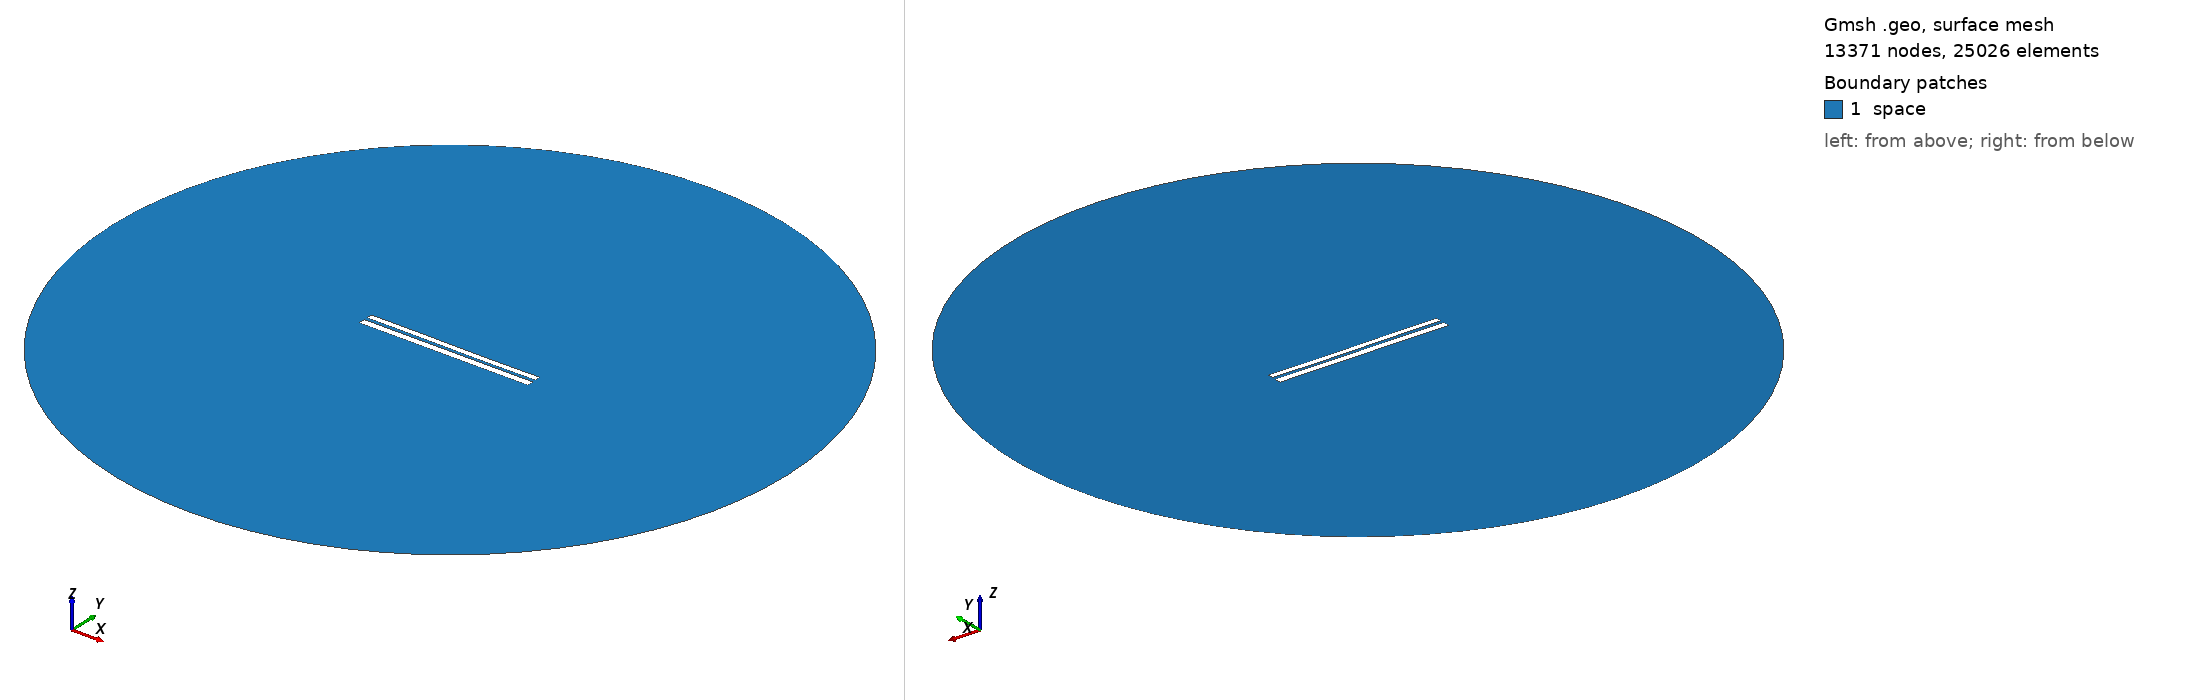

Gmsh geometry script, surface-meshed: 13371 nodes, 25026 surface elements. Boundary patches (legend numbers): 1 space. Left view from above one corner, right view from below the opposite corner. Legend entries are the model's physical surfaces. The drawing asked Gmsh for element sizes between 1% and 20% of the model's largest extent; the script's own settings can give other sizes.

=== 6918.geo (drawn) ===
//---------------------------------------
// Geometry kernel
//---------------------------------------

SetFactory("OpenCASCADE");



//---------------------------------------
// Parameters of the geometry
//---------------------------------------

// Overetch of the upper plate
overetch = 0.25;

// Distance between the plates
distance = 1.75;

// Discretization over the x axis (for the deformation)
nx = 50; 

// Length of the plate
L = 100 - overetch; 

// Number of modes
n = 4; 

// 1st mode coefficient
coeff(1) = -0.15;
beta(1) = 0.596864 * 3.1415926535 / L;

// 2nd mode coefficient
coeff(2) = -0.075;
beta(2) = 1.49418 * 3.1415926535 / L;

// 3rd mode coefficient
coeff(3) = 0.07499999999999998;
beta(3) = 2.50025 * 3.1415926535 / L;

// 4th mode coefficient
coeff(4) = 0.0;
beta(4) = 3.49999 * 3.1415926535 / L;



//---------------------------------------
// Upper plate (deformed rectangle)
//---------------------------------------

// Coordiantes of the upper plate
xmin = -50;
xmax = 50 - overetch;

// Height of the upper plate
yheight = 4 - 2 * overetch;

// Indexes of the points
UpperID[] = {};
LowerID[] = {};
LeftID[] = {};
RightID[] = {};

// Point index
p = 1;

// Horizontal edges
For i In {1:nx}
    x = xmin + (i-1)*(xmax - xmin)/(nx-1);

    y_bottom = distance / 2 + overetch;
    For j In {1:n}
        C = (Cosh(beta(j)*L) + Cos(beta(j)*L)) / (Sinh(beta(j)*L) + Sin(beta(j)*L));
        y_bottom  = y_bottom + coeff(j) * (Cosh(beta(j)*(x+50)) - Cos(beta(j)*(x+50)) - C * (Sinh(beta(j)*(x+50)) - Sin(beta(j)*(x+50))));
    EndFor

    y_top = y_bottom + yheight;

    Point(p) = {x, y_top, 0, 1.0};
    UpperID[i] = p;
    p = p + 1;

    Point(p) = {x, y_bottom, 0, 1.0};
    LowerID[i] = p;
    p = p + 1;
EndFor

// Create point lists
UpperPts[] = {}; LowerPts[] = {};
For i In {1:nx}
  UpperPts[] += {UpperID[i]};
  LowerPts[] += {LowerID[i]};
EndFor

// Build splines
Spline(1) = {UpperPts[]};
Spline(2) = {LowerPts[]};
Line(3) = {LowerPts[nx-1], UpperPts[nx-1]};
Line(4) = {LowerPts[0], UpperPts[0]};

// Build the plane surface
Curve Loop(1) = {2, 3, -1, -4};
Plane Surface(1) = {1};



//---------------------------------------
// Lower plate (rectangle)
//---------------------------------------

// Vertices
Point(1001) = {-50, -1, 0, 1.0};
Point(1002) = { 50, -1, 0, 1.0};
Point(1003) = { 50,  -5, 0, 1.0};
Point(1004) = {-50,  -5, 0, 1.0};

// Edges
Line(5) = {1001, 1002};
Line(6) = {1002, 1003};
Line(7) = {1003, 1004};
Line(8) = {1004, 1001};

// Plane surface
Line Loop(2) = {5, 6, 7, 8};
Plane Surface(2) = {2}; 



//---------------------------------------
// Outer (fictious) boundary
//---------------------------------------

// Points
Point(1005) = {0, 0, 0};       // Center
Point(1006) = {200, 0, 0};     // Start point
Point(1007) = {0, 200, 0};     // 90 degrees
Point(1008) = {-200, 0, 0};    // 180 degrees
Point(1009) = {0, -200, 0};    // 270 degrees

// Circle arcs (each needs start, center, end)
Circle(9) = {1006, 1005, 1007};
Circle(10) = {1007, 1005, 1008};
Circle(11) = {1008, 1005, 1009};
Circle(12) = {1009, 1005, 1006};

// Plane surface for the entire domain
Curve Loop(3) = {9, 10, 11, 12};
Surface(3) = {3};

// Subtract the plates from the whole domain to obtain the actual domain where we want to solve the equations
BooleanDifference{ Surface{3}; Delete; }{ Surface{1}; Surface{2}; Delete; }




//---------------------------------------
// Transfinite Lines/Curves
//---------------------------------------

// Set the number of points on the boundaries
r = 7;

// Plates
Transfinite Curve {1, 2} = 50*r Using Progression 1;
Transfinite Curve {3, 4} = 2*r Using Progression 1;
Transfinite Line {5, 7} = 50*r Using Progression 1;
Transfinite Line {6, 8} = 2*r Using Progression 1;

// Outer boundary
Transfinite Line {9, 10, 11, 12} = 20 Using Progression 1;



//---------------------------------------
// Physical groups
//---------------------------------------                

// Physical curves (boundaries)
Physical Line("force_segment", 10) = {2};
Physical Line("upper_plate", 11) = {1, 3, 4};
Physical Line("lower_plate", 12) = {5, 6, 7, 8};
Physical Line("boundary", 20) = {9, 10, 11, 12};

// Physical Surfaces
Physical Surface("space", 30) = {3};



//---------------------------------------
// 6. Generate the Mesh
//---------------------------------------

// 2D mesh generation
Mesh 2;
